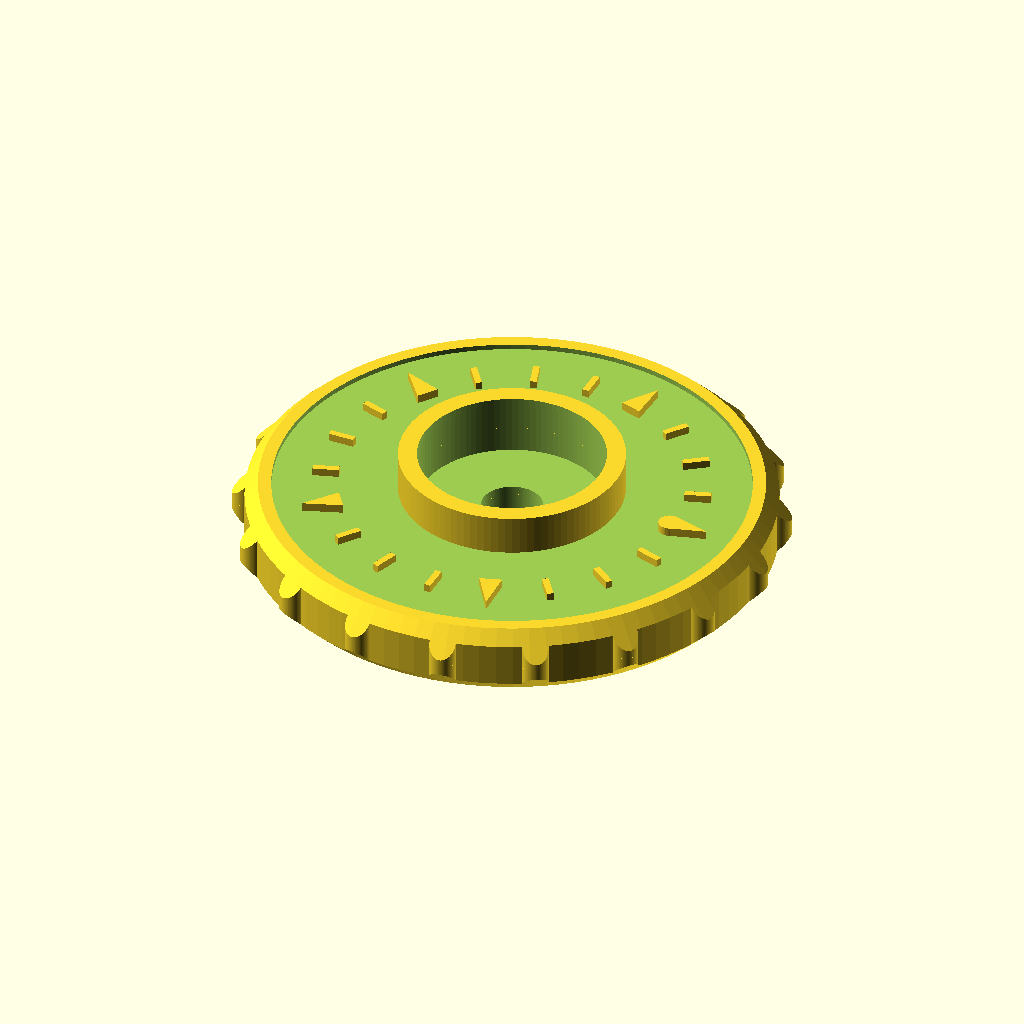
Cell 1: the model at its default parameters.
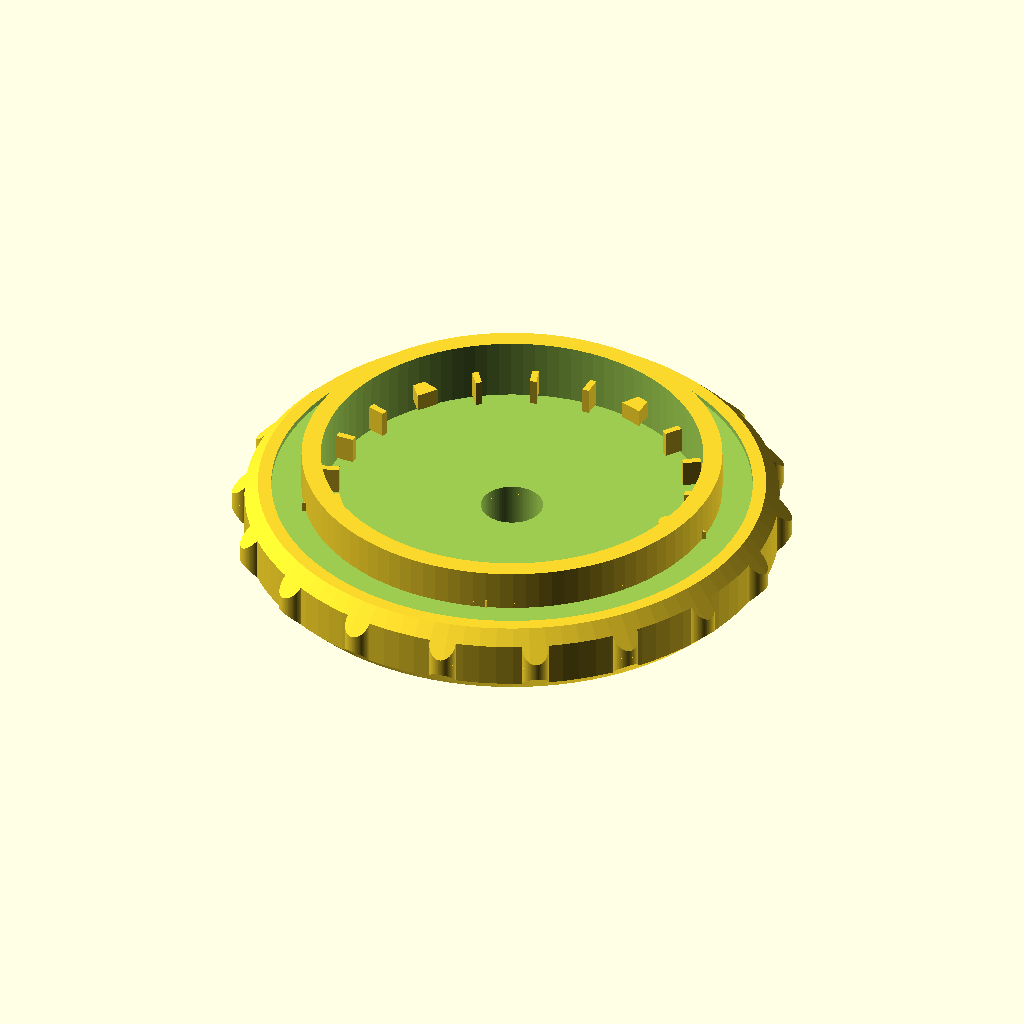
Cell 2: nut_diam = 21.6 (everything else at default).
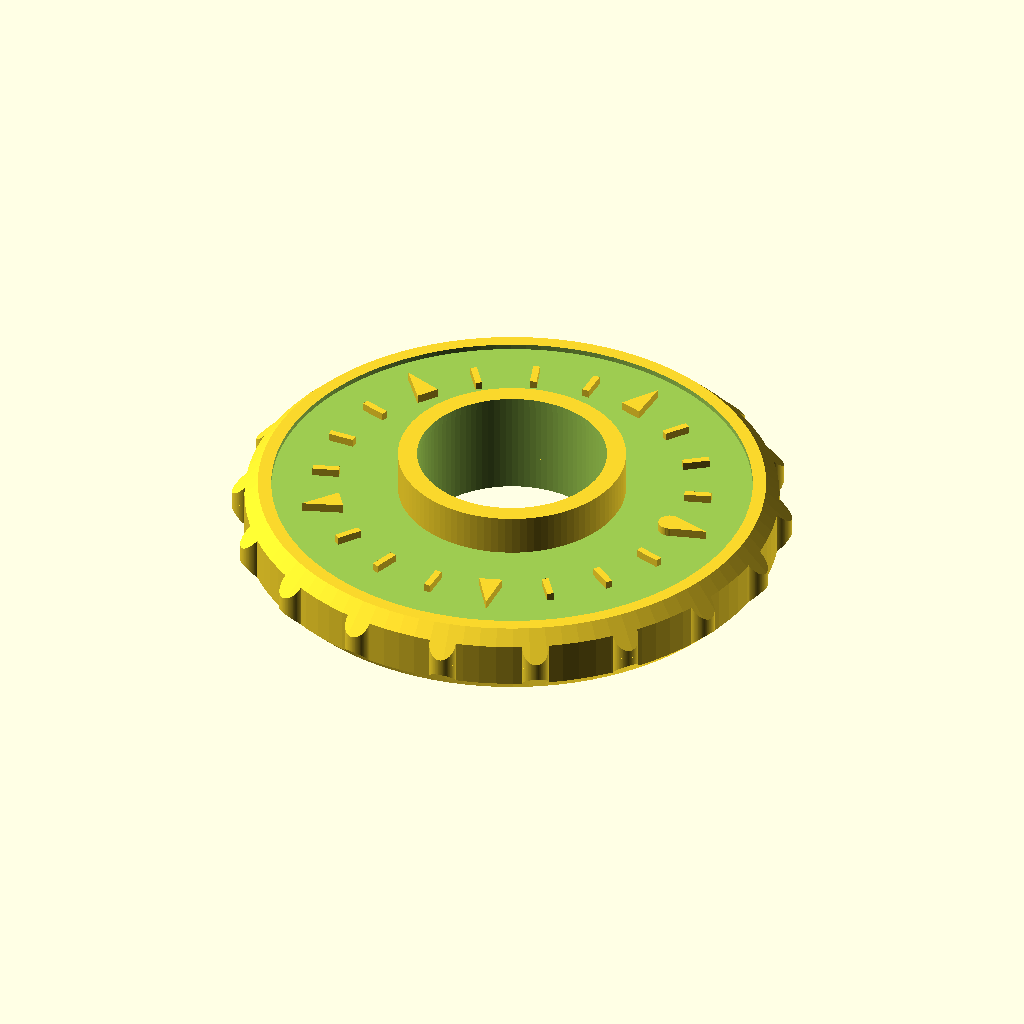
Cell 3: the same model with nut_height = 6.
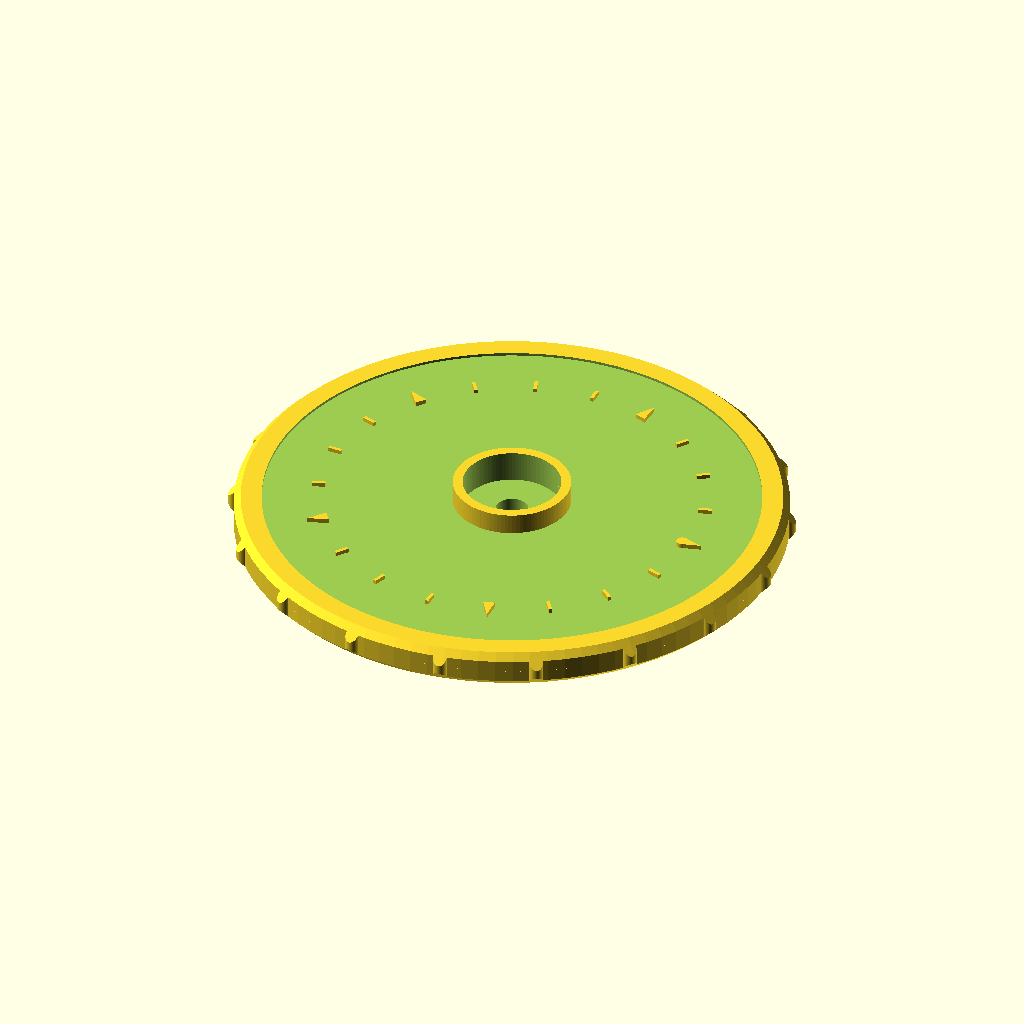
Cell 4: the same model with wheel_diam = 60.
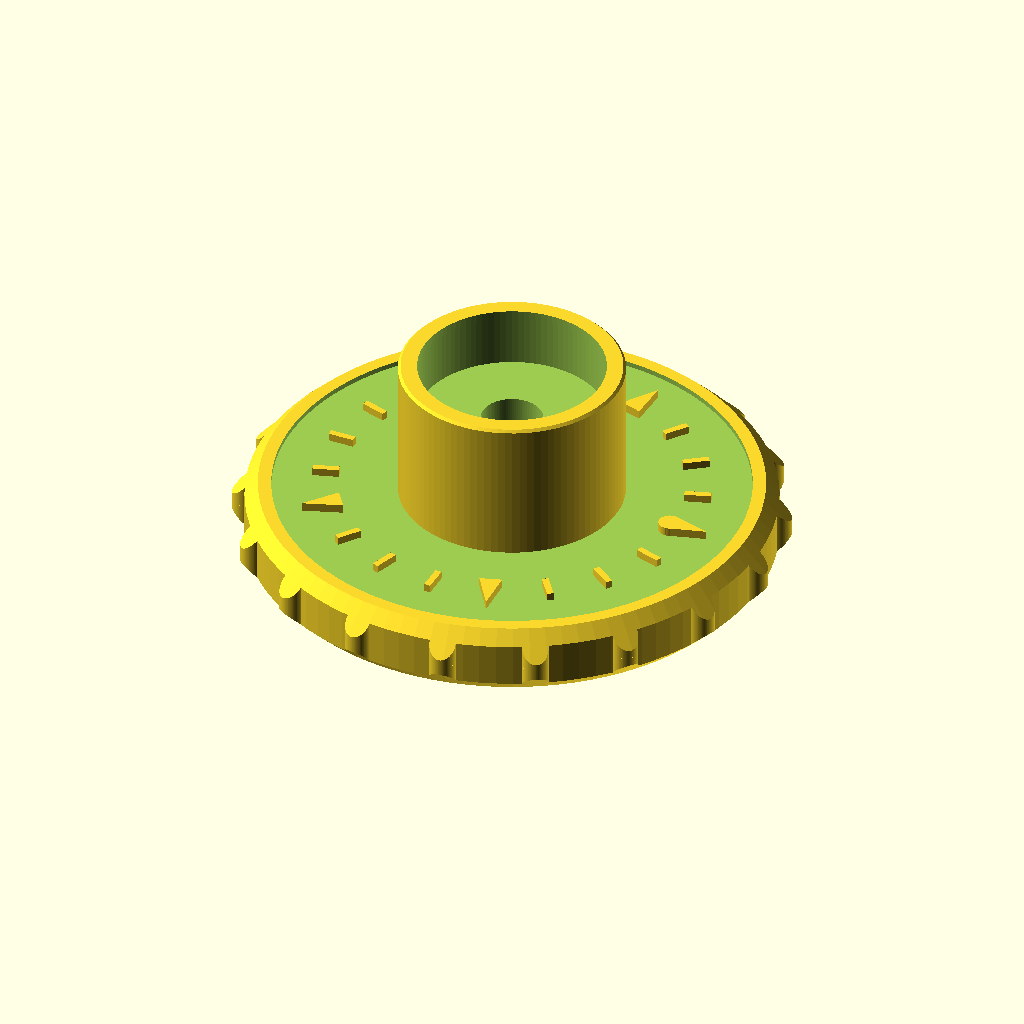
Cell 5 — wheel_height set to 12, the other parameters unchanged.
The same orthographic view direction (rotation 55°, 0°, 25°; colour scheme Cornfield) for every cell, with the view re-fitted per cell, so scale and position can differ between cells.
OpenSCAD source file inputs/thingiverse/files/thing-2719403/files/thumb.scad:

// Outer (max) Diamater of the nut to upgrade
nut_diam=10.8;
// Height of the nut to upgrade
nut_height=3;
// Diamater of the screw
screw_diam=3;
// Diamater of the desired thumbwheel
wheel_diam=30;
// Full Height of the desired thumbwheel (including nut collar)
wheel_height=6;
// Thickness of the desired thumbwheel
wheel_thick=4;
// Number of major graduations around the thumbwheel (ie: for M3 screws the pitch is 0.5mm so 5 graduations will give you 0.1mm / graduation)
grad_num=5;

/* [Hidden] */

$fn=100;

lip_height=0.5;
lip_thick=0.1;

press_fit=0.05;

engrave_depth=0.5;

grip_num=18;
grip_diam=1.5;

grad_sub=4;
mgrad_diam=1.5;
grad_diam=wheel_diam*0.7;

recess_diam=wheel_diam*0.9;
recess_height=0.3;


module chamfertool(diam)
{
	difference()
	{
		cylinder(d=diam, h=diam/2);
		cylinder(d1=diam,d2=0, h=diam/2);
	}
}

module grips()
{
	for (i=[0:grip_num])
	{
		rotate(360/grip_num*i) translate([wheel_diam/2,0,0]) union()
		{
			cylinder(wheel_thick,d=grip_diam);
			// scale([1,0.8,1]) {
			// 	translate([0,0,grip_diam/2]) sphere(d=grip_diam,center=true,$fn=10);
			// 	translate([0,0,grip_diam/2]) cylinder(wheel_thick-grip_diam,d=grip_diam);
			// 	translate([0,0,wheel_thick-grip_diam/2]) sphere(d=grip_diam,center=true,$fn=10);
			// }
		}
	}
}

module main_grad(engr_plane,num,diam)
{
	translate([diam/2-mgrad_diam/2,0,engr_plane-engrave_depth]) cylinder(engrave_depth*2,d=mgrad_diam*0.85);
	for (i=[0:num]) // Main
	{
		rotate(360/num*i) translate([diam/2,0,engr_plane]) scale([2,1,1]) cylinder(engrave_depth*2,d=mgrad_diam,$fn=3,center=true);
	}
}

module sub_grad(engr_plane,num,sub,diam)
{
	rotate(360/(num*sub))
	for(j=[0:(sub-2)]) // Sub
	{
		rotate(360/(num*sub)*j)
		for(i=[0:num])
		{
			rotate(360/num*i) translate([diam/2,0,engr_plane]) cube([grip_diam,grip_diam/4,engrave_depth*3],center=true);
		}
	}
}

module recess()
{
	difference()
	{
		cylinder(recess_height*2,d=recess_diam,center=true);
		cylinder(wheel_height,d=nut_diam+2,center=true);
	}
}

difference()
{
	union()
	{ // body
		cylinder(wheel_thick,d=wheel_diam);
		cylinder(wheel_height,d=nut_diam+2);
		grips();
	}
	// cutouts
	translate([0,0,wheel_height-nut_height-lip_height]) cylinder(nut_height,d=nut_diam-press_fit); // bolt recess
	translate([0,0,wheel_height-lip_height-0.5]) cylinder(nut_height,d=nut_diam-press_fit-lip_thick); // bolt entry
	translate([0,0,-0.5]) cylinder(wheel_height+1,d=screw_diam+0.5); // vent => all through
	// recess
	translate([0,0,wheel_thick]) recess(); // top
	// chamfer
	translate([0,0,wheel_thick-2]) chamfertool(wheel_diam+grip_diam+1); // top
	translate([0,0,wheel_thick-2]) rotate([0,180,0]) chamfertool(wheel_diam+grip_diam+1); // bottom
}
// graduations
main_grad(wheel_thick-recess_height,grad_num,grad_diam); // main
sub_grad(wheel_thick-recess_height*2,grad_num,grad_sub,grad_diam); // sub
Parameter table extracted from the source (name, type, default, range or options):
nut_diam: number, default 10.8
nut_height: number, default 3
screw_diam: number, default 3
wheel_diam: number, default 30
wheel_height: number, default 6
wheel_thick: number, default 4
grad_num: number, default 5
